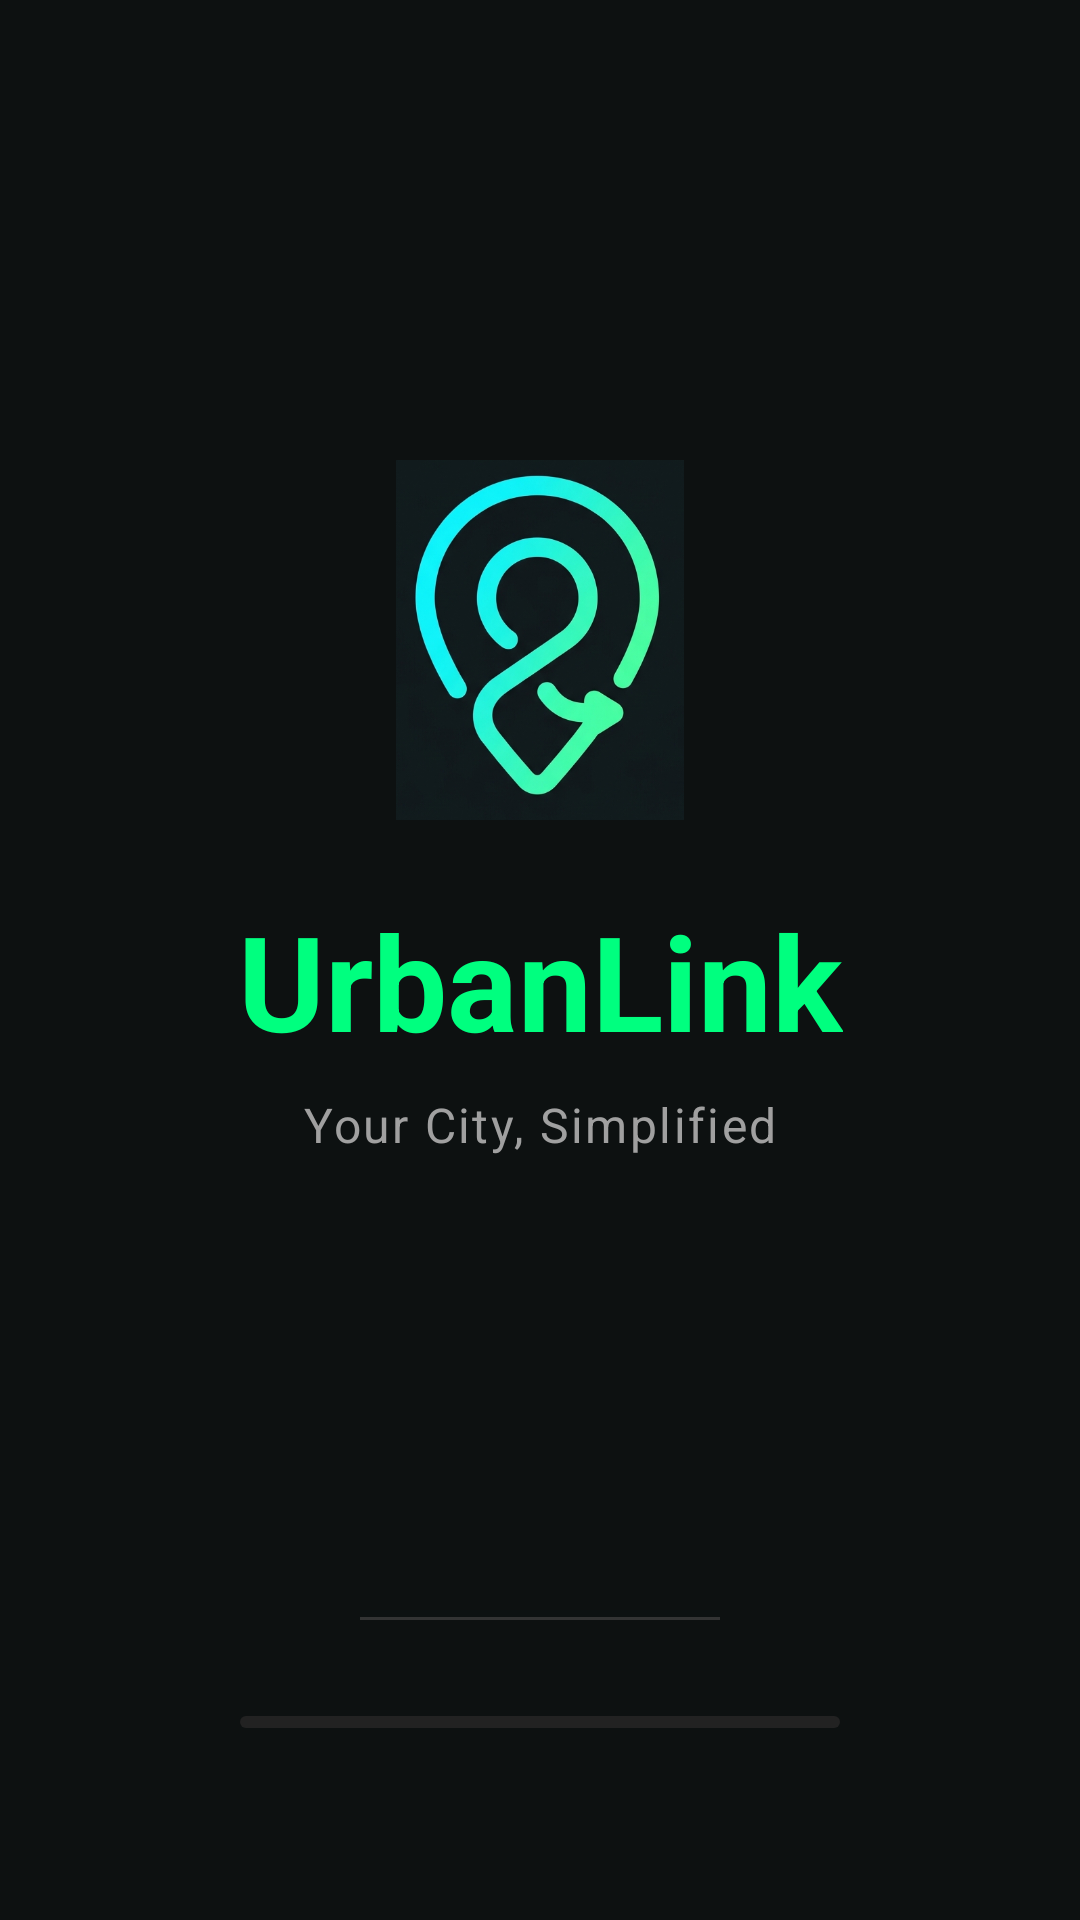

Android layout source for this screen:
<!-- AndroidManifest.xml: application theme Theme.UrbankLink -->
<!-- res/layout/activity_splash.xml -->
<?xml version="1.0" encoding="utf-8"?>
<androidx.constraintlayout.widget.ConstraintLayout xmlns:android="http://schemas.android.com/apk/res/android"
    xmlns:app="http://schemas.android.com/apk/res-auto"
    xmlns:tools="http://schemas.android.com/tools"
    android:id="@+id/SplashScreen"
    android:layout_width="match_parent"
    android:layout_height="match_parent"
    android:background="#0D1111"
    tools:context=".SplashActivity">

    
    <ImageView
        android:id="@+id/logoImage"
        android:layout_width="120dp"
        android:layout_height="120dp"
        app:layout_constraintBottom_toTopOf="@+id/appTitle"
        app:layout_constraintEnd_toEndOf="parent"
        app:layout_constraintStart_toStartOf="parent"
        app:layout_constraintTop_toTopOf="parent"
        app:layout_constraintVertical_chainStyle="packed"
        app:srcCompat="@drawable/logo_image" />

    
    <TextView
        android:id="@+id/appTitle"
        android:layout_width="wrap_content"
        android:layout_height="wrap_content"
        android:layout_marginTop="24dp"
        android:text="UrbanLink"
        android:textColor="#00FF7F"
        android:textSize="44sp"
        android:textStyle="bold"
        app:layout_constraintBottom_toTopOf="@+id/tagline"
        app:layout_constraintEnd_toEndOf="parent"
        app:layout_constraintStart_toStartOf="parent"
        app:layout_constraintTop_toBottomOf="@+id/logoImage" />

    
    <TextView
        android:id="@+id/tagline"
        android:layout_width="wrap_content"
        android:layout_height="wrap_content"
        android:layout_marginTop="8dp"
        android:letterSpacing="0.05"
        android:text="Your City, Simplified"
        android:textColor="#A0A0A0"
        android:textSize="16sp"
        app:layout_constraintBottom_toTopOf="@+id/divider"
        app:layout_constraintEnd_toEndOf="parent"
        app:layout_constraintStart_toStartOf="parent"
        app:layout_constraintTop_toBottomOf="@+id/appTitle" />

    
    <View
        android:id="@+id/divider"
        android:layout_width="120dp"
        android:layout_height="1dp"
        android:layout_marginBottom="32dp"
        android:background="#333333"
        app:layout_constraintBottom_toTopOf="@id/progressBar"
        app:layout_constraintEnd_toEndOf="parent"
        app:layout_constraintStart_toStartOf="parent" />

    
    <com.google.android.material.progressindicator.LinearProgressIndicator
        android:id="@+id/progressBar"
        android:layout_width="200dp"
        android:layout_height="wrap_content"
        android:layout_marginBottom="64dp"
        android:indeterminate="true"
        app:indicatorColor="#00FFFF"
        app:layout_constraintBottom_toBottomOf="parent"
        app:layout_constraintEnd_toEndOf="parent"
        app:layout_constraintStart_toStartOf="parent"
        app:trackColor="#222222"
        app:trackCornerRadius="4dp" />

</androidx.constraintlayout.widget.ConstraintLayout>
<!-- resources referenced by this layout -->
<resources>
  <!-- drawable logo_image: png bitmap (drawable, 232068 bytes) -->
  <style name="Theme.UrbankLink" parent="Base.Theme.UrbankLink" />
  <style name="Base.Theme.UrbankLink" parent="Theme.Material3.DayNight.NoActionBar">
          
          
      </style>
</resources>
